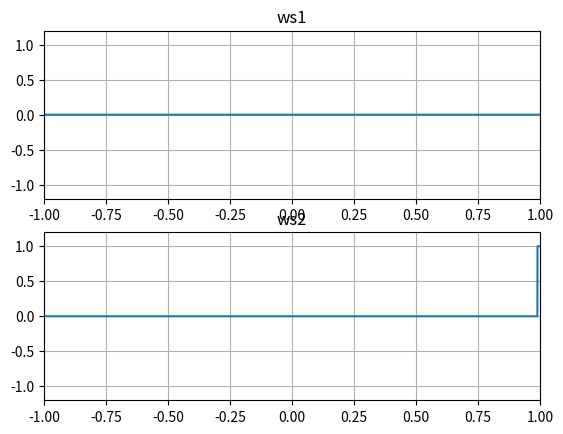

This chart was generated by the following Python code: (Note: this script raises an exception after producing the figure.)
import os
import numpy as np
import matplotlib.pyplot as plt

x = np.linspace(-1.0, 1.0, 10000, endpoint=True)

ws1 = np.zeros_like(x)
ws2 = np.zeros_like(x)

ws1[np.abs(x) <= 1e-4] = 1
ws2[x > 0.99] = 1

plt.subplot(211)
plt.title("ws1")
plt.grid()
plt.xlim(-1, 1)
plt.ylim(-1.2, +1.2)
plt.plot(x, ws1)

plt.subplot(212)
plt.title("ws2")
plt.grid()
plt.xlim(-1, 1)
plt.ylim(-1.2, +1.2)
plt.plot(x, ws2)

plt.savefig("%s/img/IsZeroNodeWaveShape.png" % os.path.dirname(__file__))
